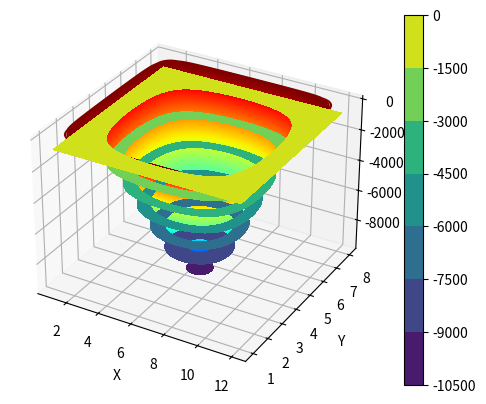

The script that saved this image:
"""
Algoritmo deformação de placas Finite Difference Method com Five-stencil
-> Five Stencil size
    -------------------
    |        1        |
    |    2  -8   2    |
    | 1 -8  20  -8  1 |
    |    2  -8   2    |
    |        1        |
    -------------------
-> Borda com isolante térmico, ou seja, derivada nula. 
-> Stencil adaptado nas bordas, '*1*': Ghost point.
            *1*     
    ------------------
    |    2  -8  2    |
    | 1 -8  20 -8  1 | ...(and others)
    |    2  -8  2    |
    |        1       |
    ------------------

            *1*
         0   0   0
    -------------------
    | 1 -8  21  -8  1 | ...(and others)
    |    2  -8   2    |
    |        1        |
    -------------------

             *1*
          0   0   0
        ----------------
    *1* |-8  22  -8  1 | ...(and others)
        | 2  -8   2    |
        |     1        |
        ----------------

             *1*
        0   0   0
          -------------
    *1* 0 | 22  -8  1 | ...(and others)
        0 | -8   2    |
          |     1     |
          -------------

Modified: 27/07/2022
[redacted]
"""

# Libraries
import time
import pandas as pd
import scipy 
import scipy.linalg
import scipy.sparse
import scipy.sparse.linalg
import numpy as np
import matplotlib.pyplot as plt

# Initial conditions
width= 12
lenght = 8

# Create points inside each unit vecto
"""
# Standard
Nx=11
Ny=7
"""
# More precision
Nx=50
Ny=50
x = np.linspace(1,width,Nx+1)
y = np.linspace(1,lenght,Ny+1)

# Create meshgrid with the points
X,Y = np.meshgrid(x,y)
print(X)

# Create zeros matrix with same shape of X
s = np.shape(X)
print(s)
T = np.zeros((s[0]+4, s[1]+4))
print(T)

# Print
shape = np.shape(X)
number_of_points = shape[0]*shape[1] 
print(shape)

# Pontos interiores
for i in range(2,shape[0]+2):
    for j in range(2,shape[1]+2):
        T[i,j]=20
        T[i-1,j]=-8
        T[i+1,j]=-8
        T[i,j+1]=-8
        T[i,j-1]=-8
        T[i+1,j+1]=2
        T[i-1,j+1]=2
        T[i+1,j-1]=2
        T[i-1,j-1]=2
        T[i,j+2]=1
        T[i,j-2]=1
        T[i+2,j]=1
        T[i-2,j]=1
        
        for ix in range(0,1):
            for jx in range(2,shape[1]+2):
                if(T[ix,jx]==1 and ix==0):
                    T[ix+2,j]=T[ix+2,jx]+T[ix,jx]
                """
                if(T[ix,jx]==1 and ix==1):
                    T[ix+2,jx]=T[ix+2,jx]+T[ix,jx]
                """
        
        for jx in range(0,1):
            for ix in range(2,shape[0]+2):
                if(T[ix,jx]==1 and jx==0):
                    T[ix,jx+2]=T[ix,jx+2]+T[ix,jx]
                """
                if(T[ix,jx]==1 and jx==1):
                    T[ix,jx+2]=T[ix,jx+2]+T[ix,jx]
                """
        
        for ix in range(shape[0]+3,shape[0]+4):
            for jx in range(2,shape[1]+2):
                """
                if(T[ix,jx]==1 and ix==shape[0]+2):
                    T[ix-2,jx]=T[ix-2,jx]+T[ix,jx]
                """
                if(T[ix,jx]==1 and ix==shape[0]+3):
                    T[ix-2,jx]=T[ix-2,jx]+T[ix,jx]

        for jx in range(shape[1]+3,shape[1]+4):
            for ix in range(2,shape[0]+2):
                """
                if(T[ix,jx]==1 and jx==shape[1]+2):
                    T[ix,jx-2]=T[ix,jx-2]+T[ix,jx]
                """
                if(T[ix,jx]==1 and jx==shape[1]+3):
                    T[ix,jx-2]=T[ix,jx-2]+T[ix,jx]
        
        T = np.delete(T,[0,1,-2,-1],0)
        T = np.delete(T,[0,1,-2,-1],1)
        T = np.reshape(T,(1,number_of_points))
        if(i==2 and j==2):
            M = T
        else:
            M = np.row_stack((M,T))
        print(T)
        T = np.zeros((s[0]+4, s[1]+4))
print(np.shape(M))

b = np.zeros(shape[0]*shape[1]) #RHS
b[:] = -1
#b[Nx+46:Nx+51] = 100
shape_b = np.shape(b)

tic=time.time()
temp=scipy.linalg.solve(np.asarray(M),b)
toc=time.time()
print('linalg solver time:',toc-tic)

# Print
shape = np.shape(X)
T = np.zeros((shape[0]+2, shape[1]+2))
temp = np.reshape(temp,(Ny+1,Nx+1))
T[1:shape[0]+1,1:shape[1]+1] = temp
T[0,:] = 0
T[-1,:] = 0
T[:,0] = 0
T[:,-1] = 0

"""
## OUTPUT EXCEL
## convert your array into a dataframe
df = pd.DataFrame(M)
## save to xlsx file
filepath = 'my_engastada.xlsx'
df.to_excel(filepath, index=False)


## OUTPUT EXCEL
## convert your array into a dataframe
df = pd.DataFrame(temp)
## save to xlsx file
filepath = 'my_engastada_b.xlsx'
df.to_excel(filepath, index=False)
"""

x = np.linspace(1,width,Nx+3)
y = np.linspace(1,lenght,Ny+3)

# Create meshgrid with the points
X,Y = np.meshgrid(x,y)

# Create 3D print
fig = plt.figure()
ax = plt.axes(projection='3d')
temp = np.reshape(temp,(shape[0],shape[1]))
ax.contour3D(X, Y, T, 1000, cmap='jet')
ax.set_xlabel('X')
ax.set_ylabel('Y')
ax.set_zlabel('Deformacao');
plt.show()

# Create 2d print
plt.contourf(X,Y,T,colormap='jet')
plt.colorbar()
plt.show()

